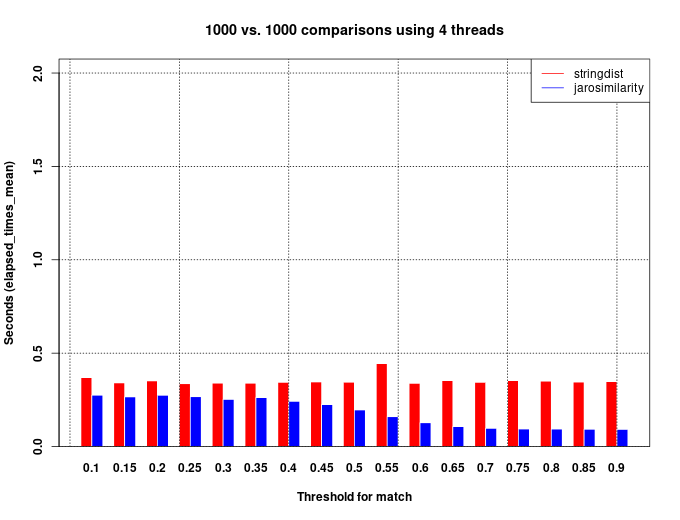

Source data for this figure (header and first rows):
name, set1_size, set2_size, self, self, elapsed, matches, nthread, threshold, times, user_times_mean, user_times_sd, elapsed_times_mean
stringdist, 1000, 1000, 1.429, 0.0035, 0.369, 998795, 4, 0.1, 2, 1.429, 0.1124, 0.369
jarosimilarity, 1000, 1000, 0.7255, 0.024, 0.275, 998795, 4, 0.1, 2, 0.7255, 0.01344, 0.275
stringdist, 1000, 1000, 1.349, 0.004, 0.341, 998920, 4, 0.15, 2, 1.349, 0.008485, 0.341
jarosimilarity, 1000, 1000, 0.707, 0.03, 0.266, 998920, 4, 0.15, 2, 0.707, 0.01273, 0.266
stringdist, 1000, 1000, 1.371, 0.004, 0.3515, 998468, 4, 0.2, 2, 1.371, 0.07566, 0.3515
jarosimilarity, 1000, 1000, 0.705, 0.034, 0.2745, 998468, 4, 0.2, 2, 0.705, 0.03536, 0.2745
stringdist, 1000, 1000, 1.333, 0.002, 0.3365, 997813, 4, 0.25, 2, 1.333, 0.00495, 0.3365
jarosimilarity, 1000, 1000, 0.713, 0.022, 0.267, 997813, 4, 0.25, 2, 0.713, 0.01273, 0.267
stringdist, 1000, 1000, 1.341, 0, 0.3395, 985010, 4, 0.3, 2, 1.341, 0.01768, 0.3395
jarosimilarity, 1000, 1000, 0.692, 0.024, 0.2525, 985010, 4, 0.3, 2, 0.692, 0.001414, 0.2525
stringdist, 1000, 1000, 1.345, 0, 0.339, 961139, 4, 0.35, 2, 1.345, 0.02051, 0.339
jarosimilarity, 1000, 1000, 0.699, 0.032, 0.2625, 961139, 4, 0.35, 2, 0.699, 0.007071, 0.2625
stringdist, 1000, 1000, 1.355, 0, 0.343, 876819, 4, 0.4, 2, 1.355, 0.02333, 0.343
jarosimilarity, 1000, 1000, 0.6875, 0.024, 0.242, 876819, 4, 0.4, 2, 0.6875, 0.006364, 0.242
stringdist, 1000, 1000, 1.363, 0.002, 0.346, 721836, 4, 0.45, 2, 1.363, 0.03323, 0.346
jarosimilarity, 1000, 1000, 0.6665, 0.0195, 0.225, 721836, 4, 0.45, 2, 0.6665, 0.00495, 0.225
stringdist, 1000, 1000, 1.355, 0.004, 0.3445, 489808, 4, 0.5, 2, 1.355, 0.02828, 0.3445
jarosimilarity, 1000, 1000, 0.6335, 0.0185, 0.196, 489808, 4, 0.5, 2, 0.6335, 0.006364, 0.196
stringdist, 1000, 1000, 1.596, 0.0035, 0.4445, 238777, 4, 0.55, 2, 1.596, 0.379, 0.4445
jarosimilarity, 1000, 1000, 0.5845, 0.004, 0.16, 238777, 4, 0.55, 2, 0.5845, 0.003536, 0.16
stringdist, 1000, 1000, 1.333, 0.002, 0.338, 89241, 4, 0.6, 2, 1.333, 0.002121, 0.338
jarosimilarity, 1000, 1000, 0.499, 0, 0.1275, 89241, 4, 0.6, 2, 0.499, 0.004243, 0.1275
stringdist, 1000, 1000, 1.379, 0.004, 0.353, 25976, 4, 0.65, 2, 1.379, 0.02828, 0.353
jarosimilarity, 1000, 1000, 0.418, 0, 0.107, 25976, 4, 0.65, 2, 0.418, 0.007071, 0.107
stringdist, 1000, 1000, 1.355, 0, 0.343, 6779, 4, 0.7, 2, 1.355, 0.0007071, 0.343
jarosimilarity, 1000, 1000, 0.3825, 0, 0.0975, 6779, 4, 0.7, 2, 0.3825, 0.002121, 0.0975
stringdist, 1000, 1000, 1.384, 0.004, 0.3535, 1816, 4, 0.75, 2, 1.384, 0.02404, 0.3535
jarosimilarity, 1000, 1000, 0.3655, 0, 0.094, 1816, 4, 0.75, 2, 0.3655, 0.003536, 0.094
stringdist, 1000, 1000, 1.375, 0, 0.35, 565, 4, 0.8, 2, 1.375, 0.01768, 0.35
jarosimilarity, 1000, 1000, 0.3605, 0, 0.0935, 565, 4, 0.8, 2, 0.3605, 0.003536, 0.0935
stringdist, 1000, 1000, 1.355, 0.004, 0.345, 141, 4, 0.85, 2, 1.355, 0.005657, 0.345
jarosimilarity, 1000, 1000, 0.3585, 0, 0.0925, 141, 4, 0.85, 2, 0.3585, 0.002121, 0.0925
stringdist, 1000, 1000, 1.367, 0.002, 0.3475, 28, 4, 0.9, 2, 1.367, 0.01697, 0.3475
jarosimilarity, 1000, 1000, 0.3525, 0, 0.0915, 28, 4, 0.9, 2, 0.3525, 0.0007071, 0.0915
